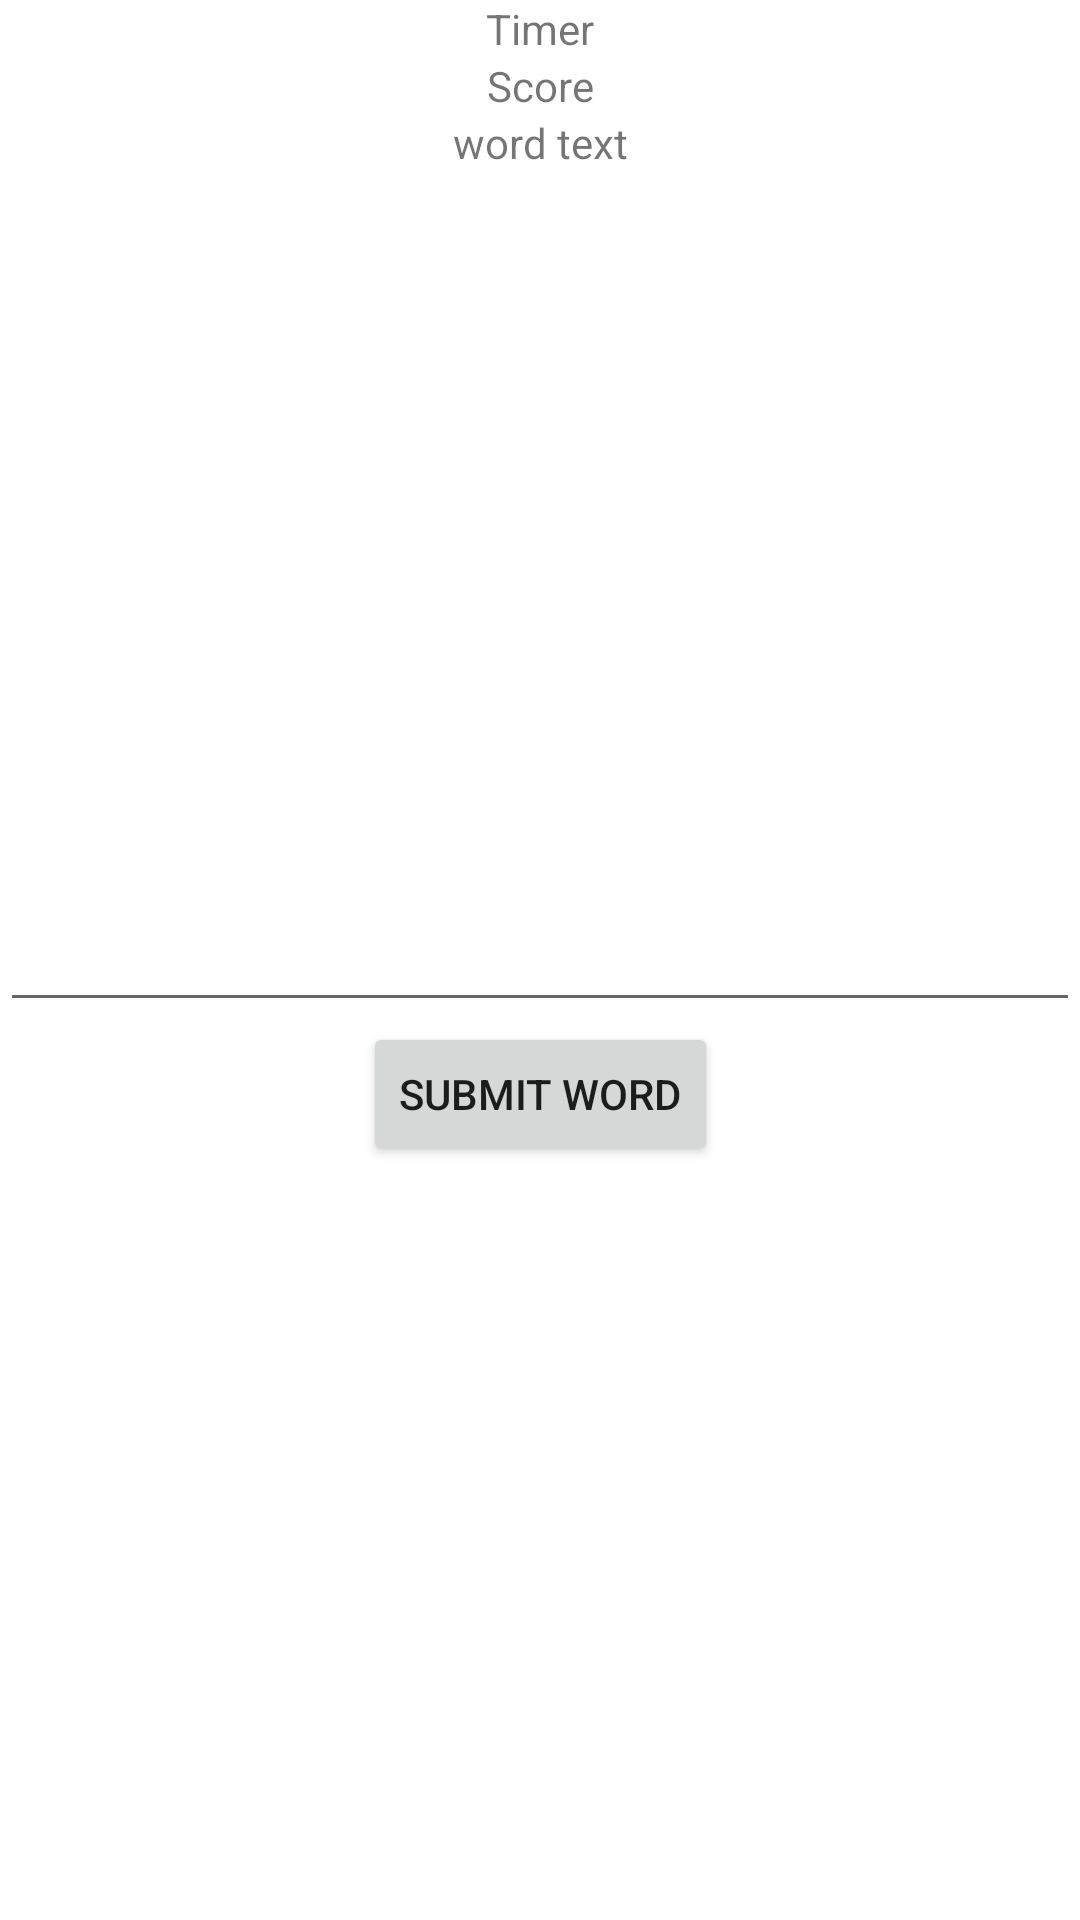

Reconstruct the res/layout file that produces this screen, plus the resources it refers to.
<!-- AndroidManifest.xml: application theme Theme.Rhymbox -->
<!-- res/layout/activity_game.xml -->
<?xml version="1.0" encoding="utf-8"?>
<androidx.constraintlayout.widget.ConstraintLayout xmlns:android="http://schemas.android.com/apk/res/android"
    xmlns:app="http://schemas.android.com/apk/res-auto"
    xmlns:tools="http://schemas.android.com/tools"
    android:layout_width="match_parent"
    android:layout_height="match_parent"
    tools:context=".activities.GameActivity">

    <TextView
        android:id="@+id/timer"
        android:text="Timer"
        android:layout_width="wrap_content"
        android:layout_height="wrap_content"
        app:layout_constraintTop_toTopOf="parent"
        app:layout_constraintLeft_toLeftOf="parent"
        app:layout_constraintRight_toRightOf="parent"
        />

    <TextView
        android:id="@+id/scoreText"
        android:text="Score"
        android:layout_width="wrap_content"
        android:layout_height="wrap_content"
        app:layout_constraintTop_toBottomOf="@+id/timer"
        app:layout_constraintLeft_toLeftOf="parent"
        app:layout_constraintRight_toRightOf="parent"
        />

    <TextView
        android:id="@+id/wordText"
        android:text="word text"
        android:layout_width="wrap_content"
        android:layout_height="wrap_content"
        app:layout_constraintTop_toBottomOf="@+id/scoreText"
        app:layout_constraintLeft_toLeftOf="parent"
        app:layout_constraintRight_toRightOf="parent"
        />

    <EditText
        android:id="@+id/wordInput"
        android:layout_width="match_parent"
        android:layout_height="wrap_content"
        app:layout_constraintTop_toTopOf="parent"
        app:layout_constraintBottom_toBottomOf="parent"
        />

    <Button
        android:id="@+id/submitWordButton"
        android:text="Submit word"
        android:layout_width="wrap_content"
        android:layout_height="wrap_content"
        app:layout_constraintTop_toBottomOf="@+id/wordInput"
        app:layout_constraintLeft_toLeftOf="parent"
        app:layout_constraintRight_toRightOf="parent"
        />

</androidx.constraintlayout.widget.ConstraintLayout>
<!-- resources referenced by this layout -->
<resources>
  <style name="Theme.Rhymbox" parent="Theme.MaterialComponents.DayNight.DarkActionBar">
          
          <item name="colorPrimary">@color/purple_500</item>
          <item name="colorPrimaryVariant">@color/purple_700</item>
          <item name="colorOnPrimary">@color/white</item>
          
          <item name="colorSecondary">@color/teal_200</item>
          <item name="colorSecondaryVariant">@color/teal_700</item>
          <item name="colorOnSecondary">@color/black</item>
          
          <item name="android:statusBarColor">?attr/colorPrimaryVariant</item>
          
          <item name="bottomSheetDialogTheme">@style/AppBottomSheetDialogTheme</item>
      </style>
  <style name="AppBottomSheetDialogTheme" parent="Theme.Design.Light.BottomSheetDialog">
          <item name="bottomSheetStyle">@style/AppModalStyle</item>
      </style>
  <style name="AppModalStyle" parent="Widget.Design.BottomSheet.Modal">
          <item name="behavior_peekHeight">@dimen/custom_peek_height</item>
      </style>
  <dimen name="custom_peek_height">600dp</dimen>
  <!-- not gathered from this repository: default colours our renderer supplied (Android Studio template values) -->
  <color name="purple_500">#FF6200EE</color>
  <color name="purple_700">#FF3700B3</color>
  <color name="teal_200">#FF03DAC5</color>
  <color name="teal_700">#FF018786</color>
  <color name="black">#FF000000</color>
  <color name="white">#FFFFFFFF</color>
</resources>
